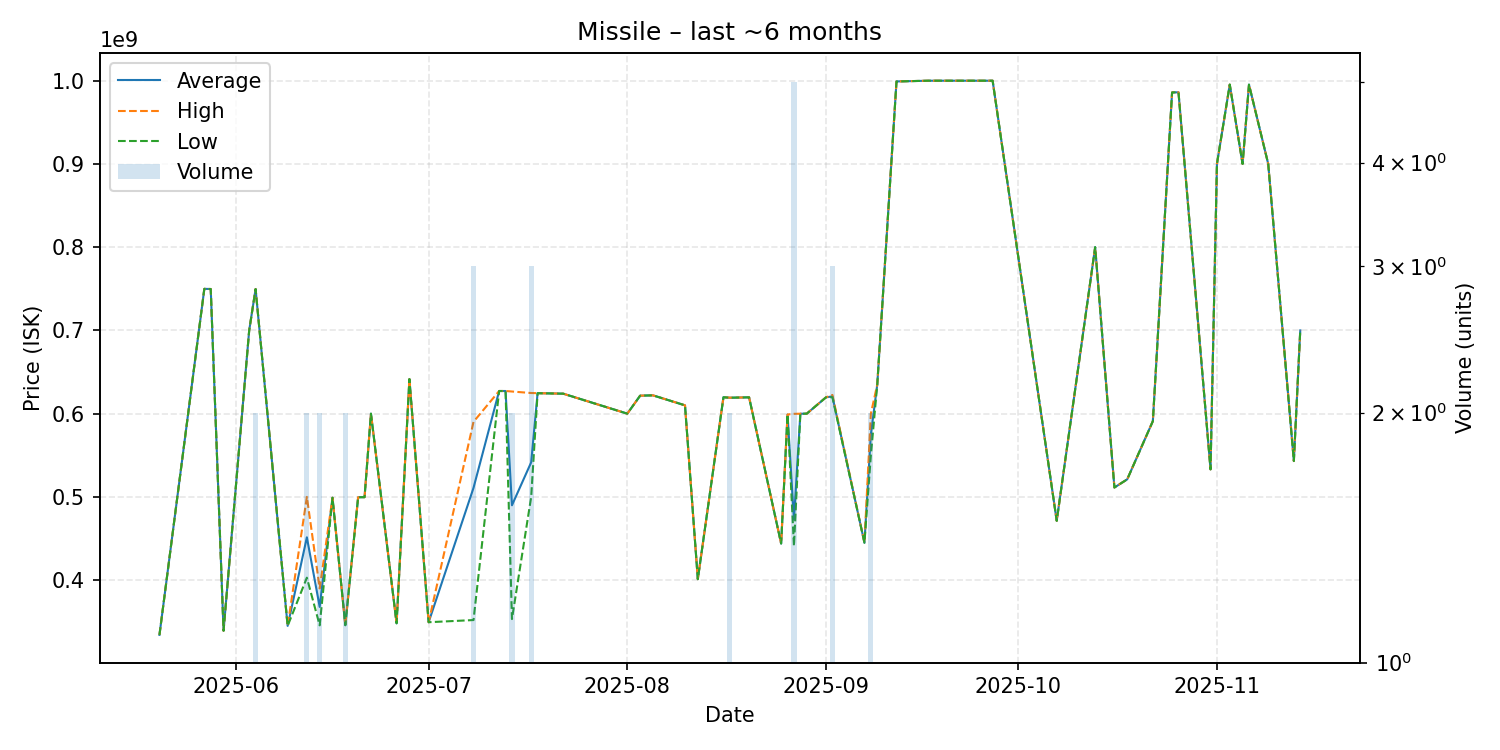

Data behind this chart, as committed beside it:
date, average, highest, lowest, order_count, volume
2025-05-20, 334300000, 334300000, 334300000, 1, 1
2025-05-27, 749900000, 749900000, 749900000, 1, 1
2025-05-28, 749700000, 749700000, 749700000, 1, 1
2025-05-30, 339300000, 339300000, 339300000, 1, 1
2025-06-03, 700000000, 700000000, 700000000, 1, 1
2025-06-04, 749650000, 749700000, 749600000, 2, 2
2025-06-09, 345100000, 345100000, 345100000, 1, 1
2025-06-12, 451500000, 500000000, 403000000, 2, 2
2025-06-14, 367900000, 390100000, 345700000, 2, 2
2025-06-16, 499000000, 499000000, 499000000, 1, 1
2025-06-18, 345950000, 346000000, 345900000, 2, 2
2025-06-20, 499600000, 499600000, 499600000, 1, 1
2025-06-21, 499700000, 499700000, 499700000, 1, 1
2025-06-22, 600000000, 600000000, 600000000, 1, 1
2025-06-26, 348200000, 348200000, 348200000, 1, 1
2025-06-28, 641500000, 641500000, 641500000, 1, 1
2025-07-01, 349500000, 349500000, 349500000, 1, 1
2025-07-08, 510833333, 590200000, 352100000, 3, 3
2025-07-12, 627200000, 627200000, 627200000, 1, 1
2025-07-13, 627200000, 627200000, 627200000, 1, 1
2025-07-14, 489950000, 626600000, 353300000, 2, 2
2025-07-17, 541566667, 624800000, 499950000, 3, 3
2025-07-18, 624600000, 624600000, 624600000, 1, 1
2025-07-22, 624000000, 624000000, 624000000, 1, 1
2025-08-01, 600000000, 600000000, 600000000, 1, 1
2025-08-03, 621600000, 621600000, 621600000, 1, 1
2025-08-05, 622000000, 622000000, 622000000, 1, 1
2025-08-10, 610000000, 610000000, 610000000, 1, 1
2025-08-12, 401200000, 401200000, 401200000, 1, 1
2025-08-16, 619700000, 619700000, 619700000, 1, 1
2025-08-17, 619150000, 619200000, 619100000, 2, 2
2025-08-18, 619300000, 619300000, 619300000, 1, 1
2025-08-20, 619600000, 619600000, 619600000, 1, 1
2025-08-25, 444000000, 444000000, 444000000, 1, 1
2025-08-26, 599000000, 599000000, 599000000, 1, 1
2025-08-27, 472640000, 599800000, 441050000, 5, 5
2025-08-28, 599900000, 599900000, 599900000, 1, 1
2025-08-29, 600000000, 600000000, 600000000, 1, 1
2025-09-01, 619600000, 619600000, 619600000, 1, 1
2025-09-02, 620700000, 622500000, 619800000, 3, 3
2025-09-07, 445000000, 445000000, 445000000, 1, 1
2025-09-08, 575000000, 600000000, 550000000, 2, 2
2025-09-09, 635000000, 635000000, 635000000, 1, 1
2025-09-12, 999000000, 999000000, 999000000, 1, 1
2025-09-17, 999900000, 999900000, 999900000, 1, 1
2025-09-18, 999900000, 999900000, 999900000, 1, 1
2025-09-20, 999900000, 999900000, 999900000, 1, 1
2025-09-21, 999900000, 999900000, 999900000, 1, 1
2025-09-27, 999900000, 999900000, 999900000, 1, 1
2025-10-07, 471300000, 471300000, 471300000, 1, 1
2025-10-13, 800000000, 800000000, 800000000, 1, 1
2025-10-16, 511300000, 511300000, 511300000, 1, 1
2025-10-18, 521100000, 521100000, 521100000, 1, 1
2025-10-22, 591000000, 591000000, 591000000, 1, 1
2025-10-25, 985800000, 985800000, 985800000, 1, 1
2025-10-26, 986000000, 986000000, 986000000, 1, 1
2025-10-31, 533100000, 533100000, 533100000, 1, 1
2025-11-01, 900000000, 900000000, 900000000, 1, 1
2025-11-03, 995200000, 995200000, 995200000, 1, 1
2025-11-05, 900000000, 900000000, 900000000, 1, 1
... 4 more rows
